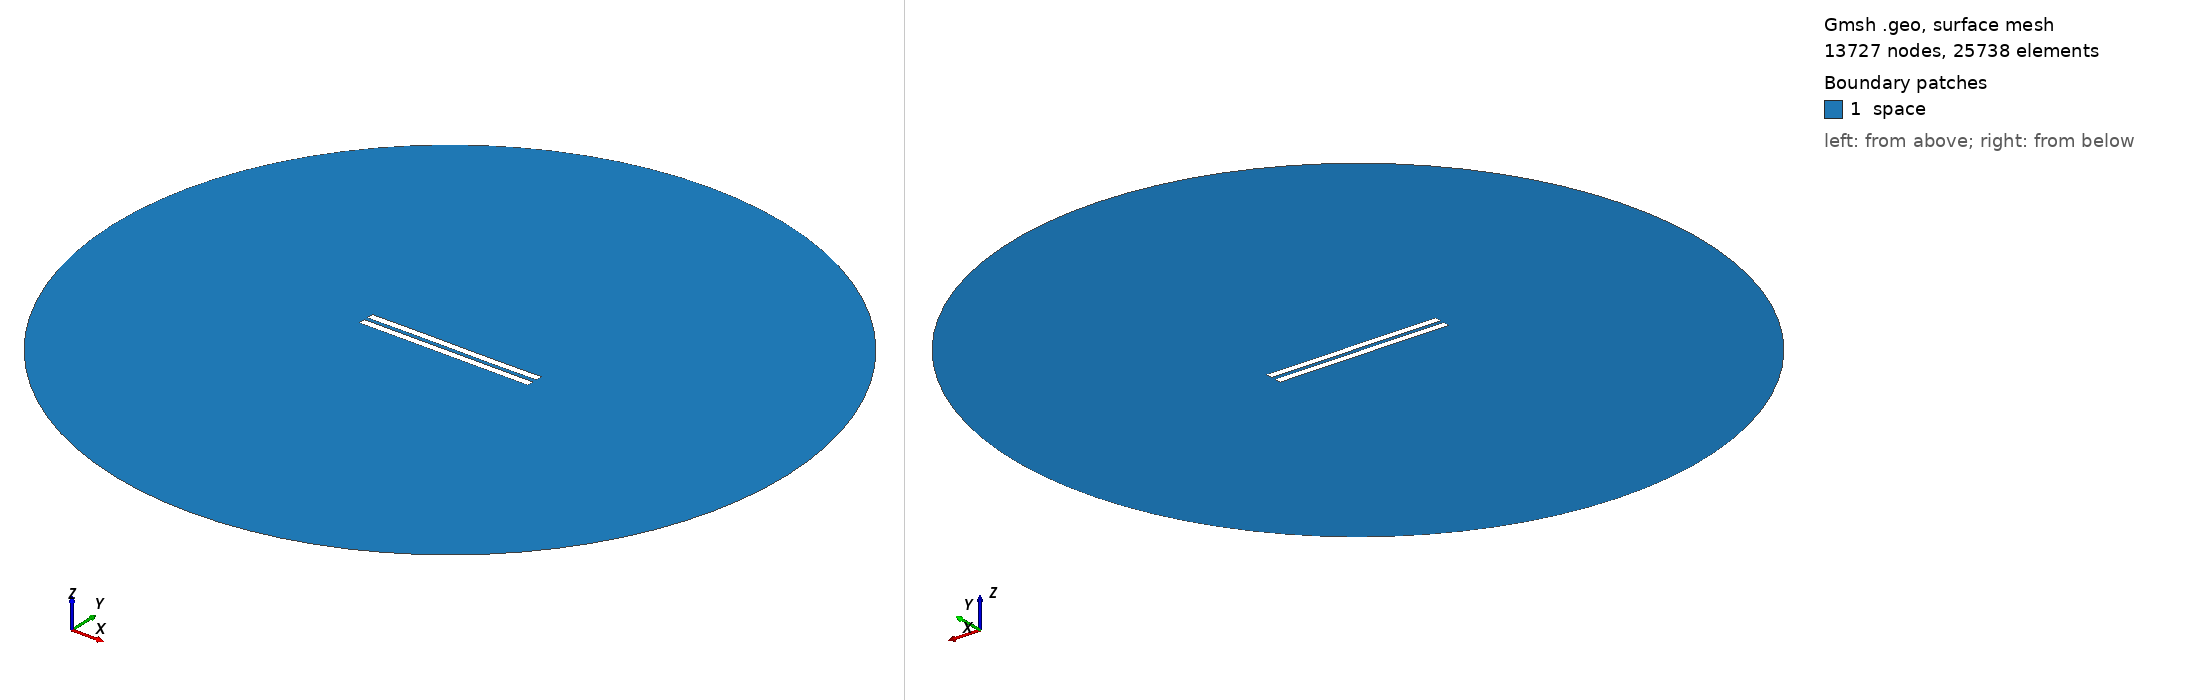

Gmsh geometry script, surface-meshed: 13727 nodes, 25738 surface elements. Boundary patches (legend numbers): 1 space. Left view from above one corner, right view from below the opposite corner. Legend entries are the model's physical surfaces. The drawing asked Gmsh for element sizes between 1% and 20% of the model's largest extent; the script's own settings can give other sizes.

=== 2943.geo (drawn) ===
//---------------------------------------
// Geometry kernel
//---------------------------------------

SetFactory("OpenCASCADE");



//---------------------------------------
// Parameters of the geometry
//---------------------------------------

// Overetch of the upper plate
overetch = 0.0;

// Distance between the plates
distance = 2.5;

// Discretization over the x axis (for the deformation)
nx = 50; 

// Length of the plate
L = 100 - overetch; 

// Number of modes
n = 4; 

// 1st mode coefficient
coeff(1) = 0.07499999999999998;
beta(1) = 0.596864 * 3.1415926535 / L;

// 2nd mode coefficient
coeff(2) = 0.0;
beta(2) = 1.49418 * 3.1415926535 / L;

// 3rd mode coefficient
coeff(3) = 0.07499999999999998;
beta(3) = 2.50025 * 3.1415926535 / L;

// 4th mode coefficient
coeff(4) = 0.0;
beta(4) = 3.49999 * 3.1415926535 / L;



//---------------------------------------
// Upper plate (deformed rectangle)
//---------------------------------------

// Coordiantes of the upper plate
xmin = -50;
xmax = 50 - overetch;

// Height of the upper plate
yheight = 4 - 2 * overetch;

// Indexes of the points
UpperID[] = {};
LowerID[] = {};
LeftID[] = {};
RightID[] = {};

// Point index
p = 1;

// Horizontal edges
For i In {1:nx}
    x = xmin + (i-1)*(xmax - xmin)/(nx-1);

    y_bottom = distance / 2 + overetch;
    For j In {1:n}
        C = (Cosh(beta(j)*L) + Cos(beta(j)*L)) / (Sinh(beta(j)*L) + Sin(beta(j)*L));
        y_bottom  = y_bottom + coeff(j) * (Cosh(beta(j)*(x+50)) - Cos(beta(j)*(x+50)) - C * (Sinh(beta(j)*(x+50)) - Sin(beta(j)*(x+50))));
    EndFor

    y_top = y_bottom + yheight;

    Point(p) = {x, y_top, 0, 1.0};
    UpperID[i] = p;
    p = p + 1;

    Point(p) = {x, y_bottom, 0, 1.0};
    LowerID[i] = p;
    p = p + 1;
EndFor

// Create point lists
UpperPts[] = {}; LowerPts[] = {};
For i In {1:nx}
  UpperPts[] += {UpperID[i]};
  LowerPts[] += {LowerID[i]};
EndFor

// Build splines
Spline(1) = {UpperPts[]};
Spline(2) = {LowerPts[]};
Line(3) = {LowerPts[nx-1], UpperPts[nx-1]};
Line(4) = {LowerPts[0], UpperPts[0]};

// Build the plane surface
Curve Loop(1) = {2, 3, -1, -4};
Plane Surface(1) = {1};



//---------------------------------------
// Lower plate (rectangle)
//---------------------------------------

// Vertices
Point(1001) = {-50, -1, 0, 1.0};
Point(1002) = { 50, -1, 0, 1.0};
Point(1003) = { 50,  -5, 0, 1.0};
Point(1004) = {-50,  -5, 0, 1.0};

// Edges
Line(5) = {1001, 1002};
Line(6) = {1002, 1003};
Line(7) = {1003, 1004};
Line(8) = {1004, 1001};

// Plane surface
Line Loop(2) = {5, 6, 7, 8};
Plane Surface(2) = {2}; 



//---------------------------------------
// Outer (fictious) boundary
//---------------------------------------

// Points
Point(1005) = {0, 0, 0};       // Center
Point(1006) = {200, 0, 0};     // Start point
Point(1007) = {0, 200, 0};     // 90 degrees
Point(1008) = {-200, 0, 0};    // 180 degrees
Point(1009) = {0, -200, 0};    // 270 degrees

// Circle arcs (each needs start, center, end)
Circle(9) = {1006, 1005, 1007};
Circle(10) = {1007, 1005, 1008};
Circle(11) = {1008, 1005, 1009};
Circle(12) = {1009, 1005, 1006};

// Plane surface for the entire domain
Curve Loop(3) = {9, 10, 11, 12};
Surface(3) = {3};

// Subtract the plates from the whole domain to obtain the actual domain where we want to solve the equations
BooleanDifference{ Surface{3}; Delete; }{ Surface{1}; Surface{2}; Delete; }




//---------------------------------------
// Transfinite Lines/Curves
//---------------------------------------

// Set the number of points on the boundaries
r = 7;

// Plates
Transfinite Curve {1, 2} = 50*r Using Progression 1;
Transfinite Curve {3, 4} = 2*r Using Progression 1;
Transfinite Line {5, 7} = 50*r Using Progression 1;
Transfinite Line {6, 8} = 2*r Using Progression 1;

// Outer boundary
Transfinite Line {9, 10, 11, 12} = 20 Using Progression 1;



//---------------------------------------
// Physical groups
//---------------------------------------                

// Physical curves (boundaries)
Physical Line("force_segment", 10) = {2};
Physical Line("upper_plate", 11) = {1, 3, 4};
Physical Line("lower_plate", 12) = {5, 6, 7, 8};
Physical Line("boundary", 20) = {9, 10, 11, 12};

// Physical Surfaces
Physical Surface("space", 30) = {3};



//---------------------------------------
// 6. Generate the Mesh
//---------------------------------------

// 2D mesh generation
Mesh 2;
